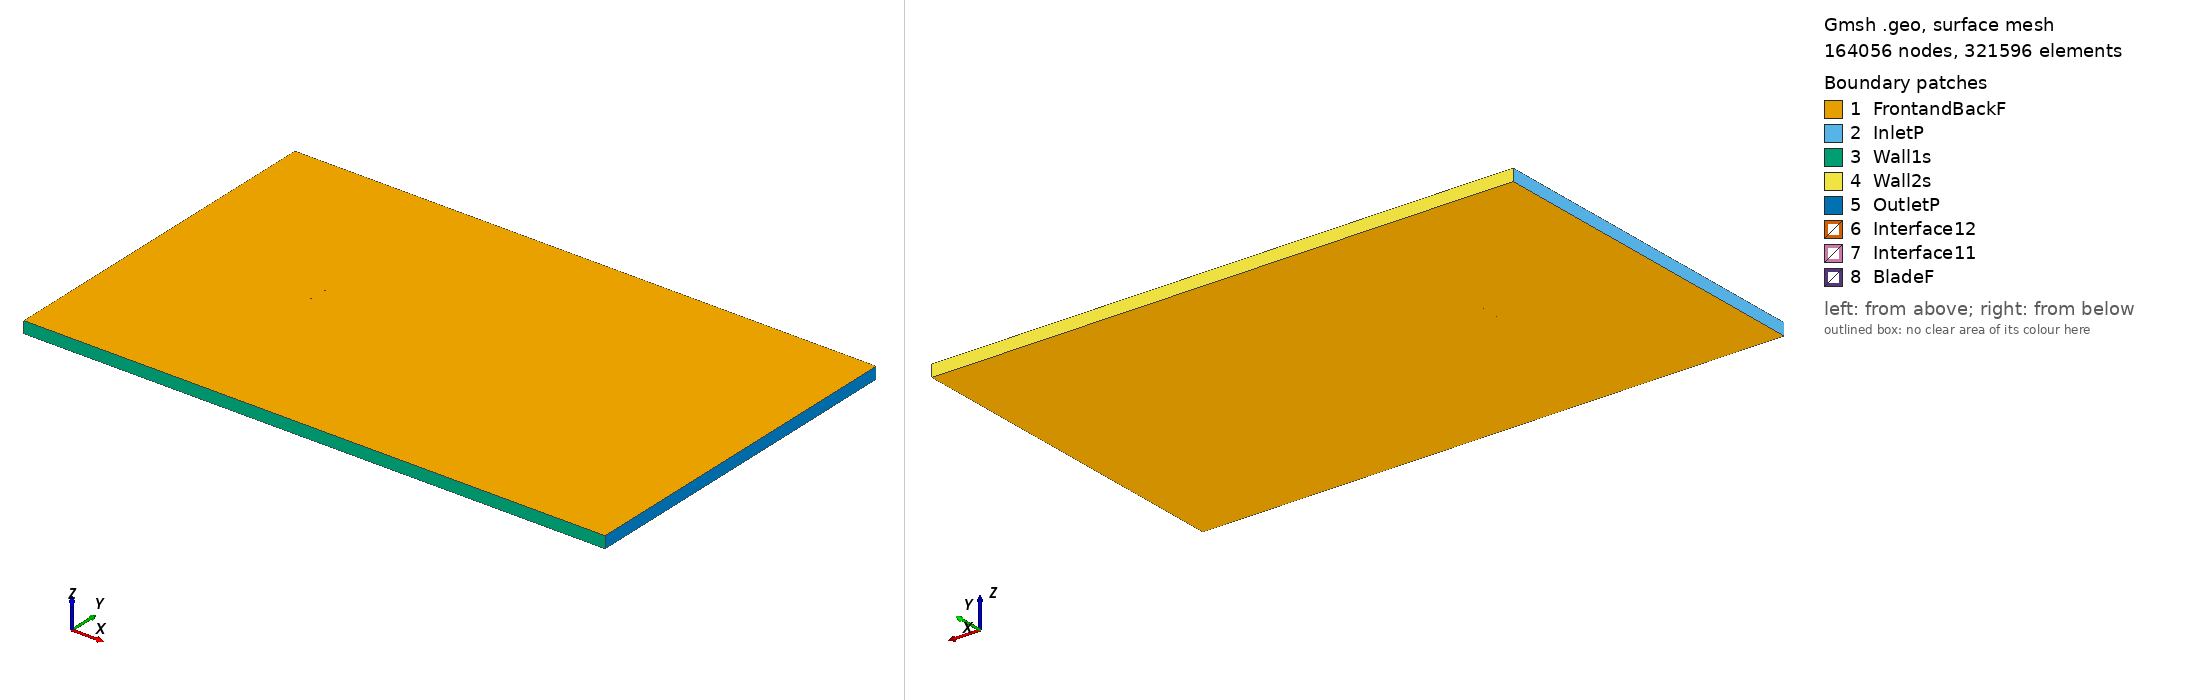

Gmsh geometry script, surface-meshed: 164056 nodes, 321596 surface elements. Boundary patches (legend numbers): 1 FrontandBackF, 2 InletP, 3 Wall1s, 4 Wall2s, 5 OutletP, 6 Interface12, 7 Interface11, 8 BladeF. Left view from above one corner, right view from below the opposite corner. Legend entries are the model's physical surfaces. The drawing asked Gmsh for element sizes between 1% and 20% of the model's largest extent; the script's own settings can give other sizes.

=== goe565_tsr_0.54502_aoa_3.7622.geo (drawn) ===
SetFactory("OpenCASCADE");

Point(1) = {0.074938, 0.734037, 0, 1.0};
Point(2) = {0.067417, 0.735921, 0, 1.0};
Point(3) = {0.051802, 0.739545, 0, 1.0};
Point(4) = {0.036150, 0.742616, 0, 1.0};
Point(5) = {0.020473, 0.745292, 0, 1.0};
Point(6) = {0.004755, 0.747338, 0, 1.0};
Point(7) = {-0.010995, 0.748909, 0, 1.0};
Point(8) = {-0.026787, 0.749849, 0, 1.0};
Point(9) = {-0.042630, 0.750000, 0, 1.0};
Point(10) = {-0.050583, 0.749602, 0, 1.0};
Point(11) = {-0.058556, 0.748888, 0, 1.0};
Point(12) = {-0.062566, 0.748175, 0, 1.0};
Point(13) = {-0.066592, 0.747227, 0, 1.0};
Point(14) = {-0.070649, 0.745804, 0, 1.0};
Point(15) = {-0.072693, 0.744857, 0, 1.0};
Point(16) = {-0.074838, 0.742362, 0, 1.0};
Point(17) = {-0.072983, 0.740437, 0, 1.0};
Point(18) = {-0.071053, 0.739649, 0, 1.0};
Point(19) = {-0.067137, 0.738940, 0, 1.0};
Point(20) = {-0.063210, 0.738390, 0, 1.0};
Point(21) = {-0.059267, 0.738075, 0, 1.0};
Point(22) = {-0.051382, 0.737448, 0, 1.0};
Point(23) = {-0.043486, 0.736977, 0, 1.0};
Point(24) = {-0.027658, 0.736590, 0, 1.0};
Point(25) = {-0.011831, 0.736202, 0, 1.0};
Point(26) = {0.003997, 0.735815, 0, 1.0};
Point(27) = {0.019825, 0.735427, 0, 1.0};
Point(28) = {0.035642, 0.734881, 0, 1.0};
Point(29) = {0.051433, 0.733941, 0, 1.0};
Point(30) = {0.067224, 0.733001, 0, 1.0};
Point(31) = {0.074839, 0.732535, 0, 1.0};
Point(32) = {-0.074938, -0.734037, 0, 1.0};
Point(33) = {-0.067417, -0.735921, 0, 1.0};
Point(34) = {-0.051802, -0.739545, 0, 1.0};
Point(35) = {-0.036150, -0.742616, 0, 1.0};
Point(36) = {-0.020473, -0.745292, 0, 1.0};
Point(37) = {-0.004755, -0.747338, 0, 1.0};
Point(38) = {0.010995, -0.748909, 0, 1.0};
Point(39) = {0.026787, -0.749849, 0, 1.0};
Point(40) = {0.042630, -0.750000, 0, 1.0};
Point(41) = {0.050583, -0.749602, 0, 1.0};
Point(42) = {0.058556, -0.748888, 0, 1.0};
Point(43) = {0.062566, -0.748175, 0, 1.0};
Point(44) = {0.066592, -0.747227, 0, 1.0};
Point(45) = {0.070649, -0.745804, 0, 1.0};
Point(46) = {0.072693, -0.744857, 0, 1.0};
Point(47) = {0.074838, -0.742362, 0, 1.0};
Point(48) = {0.072983, -0.740437, 0, 1.0};
Point(49) = {0.071053, -0.739649, 0, 1.0};
Point(50) = {0.067137, -0.738940, 0, 1.0};
Point(51) = {0.063210, -0.738390, 0, 1.0};
Point(52) = {0.059267, -0.738075, 0, 1.0};
Point(53) = {0.051382, -0.737448, 0, 1.0};
Point(54) = {0.043486, -0.736977, 0, 1.0};
Point(55) = {0.027658, -0.736590, 0, 1.0};
Point(56) = {0.011831, -0.736202, 0, 1.0};
Point(57) = {-0.003997, -0.735815, 0, 1.0};
Point(58) = {-0.019825, -0.735427, 0, 1.0};
Point(59) = {-0.035642, -0.734881, 0, 1.0};
Point(60) = {-0.051433, -0.733941, 0, 1.0};
Point(61) = {-0.067224, -0.733001, 0, 1.0};
Point(62) = {-0.074839, -0.732535, 0, 1.0};

// Lines: first blade (splines 1-4)
Spline(1) = {1:31};
Spline(2) = {31,1};

// Lines: second blade (splines 5-8)
Spline(3) = {32:62};
Spline(4) = {62,32};

// Outer domain (points 20001-4 and lines)
Point(63) = {-13.50000000, -15.00000000, 0, 1.0};
Point(64) = {-13.50000000, 15.00000000, 0, 1.0};
Point(65) = {36.00000000, 15.00000000, 0, 1.0};
Point(66) = {36.00000000, -15.00000000, 0, 1.0};
Line(11) = {63, 64};
Line(12) = {64, 65};
Line(13) = {65, 66};
Line(14) = {63, 66};

// Interface (between moving and stationary domain) (circles)
Circle(9) = {0, 0, 0, 0.80000000, 0, 2*Pi};
Circle(10) = {0, 0, 0, 0.80000000, 0, 2*Pi};

// Loops collect Lines/Splines/etc (blade1, blade2, domain, first circle)
Line Loop(1) = {1:2};
Line Loop(2) = {3:4};
Line Loop(3) = {11,12,13,-14};
Line Loop(4) = {9};

// BooleanDifference cuts out the circle/interface from the domain
Plane Surface(1) = {3};
Plane Surface(2) = {4};
BooleanDifference{ Surface{1}; Delete;}{ Surface{2}; Delete;}

// This one cuts out the blades from the inner circle/interface
Line Loop(6) = {10};
Plane Surface(5) = {6};
Plane Surface(6) = {1};
Plane Surface(7) = {2};
BooleanDifference{ Surface{5}; Delete;}{ Surface{6,7}; Delete;}

// extrude to 3rd dimension
Extrude {0, 0, 1} {Surface{1}; Surface{5}; Layers{1}; Recombine;}

// Physical Surfaces are the named boundaries (patches)
Physical Surface("Interface11") = {12};
Physical Surface("Interface12") = {10};

// sides of domain
Physical Surface("InletP") = {6};
Physical Surface("OutletP") = {9};

// top and bottom of domain
Physical Surface("Wall1s") = {7};
Physical Surface("Wall2s") = {8};

// Check FrontandBackF by ensuring there is nothing in the 3rd dimension
Physical Surface("FrontandBackF") = {1,11,5,17};
Physical Surface("BladeF") = {13:16};
Physical Volume("Turbine") = {2};
Physical Volume("Farfield") = {1};

// settings for airfoil boundary layer
Field[1] = BoundaryLayer;
Field[1].EdgesList = {1:4};
Field[1].hwall_n = 1e-3;
Field[1].thickness = 1.5e-2;
Field[1].ratio = 1.05;
Field[1].Quads = 1;
BoundaryLayer Field = 1;

// control points for mesh (blade and interface)
// floor((arc length / 1.5mm)/ 2) -> Transfinite Line
Transfinite Line {1,3} = 101 Using Progression 1;
Transfinite Line {2,4} = 2 Using Progression 1;
Transfinite Line {9, 15} = 800 Using Progression 1;

// For more information on gmsh syntax, visit http://gmsh.info/doc/texinfo/gmsh.html
